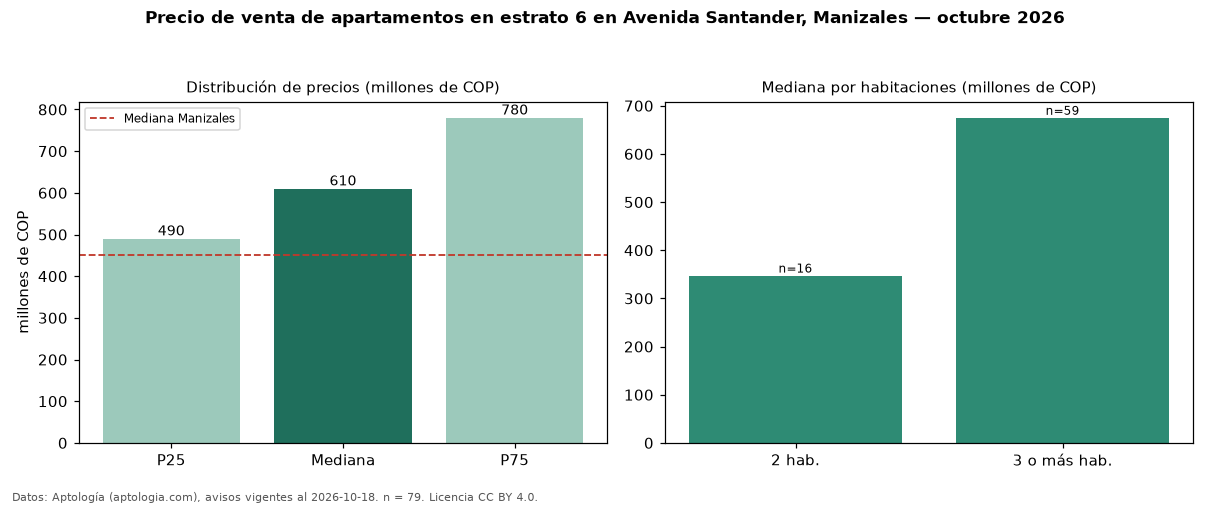

The data file committed next to this chart (first rows):
seccion, metrica, valor, moneda, n
filtro, estrato, 6, , 79
precio, p25, 490000000, COP, 79
precio, mediana, 610000000, COP, 79
precio, p75, 780000000, COP, 79
precio, minimo, 220000000, COP, 79
precio, maximo, 1300000000, COP, 79
m2, mediana_precio_m2, 5697465, COP, 78
m2, area_mediana_m2, 110.0, m2, 78
admin, mediana_admin_mes, 675000, COP, 64
banos, mediana_banos, 2.0, , 
parqueadero, pct_con_parqueadero, 97.1, %, 69
estrato, estrato_mas_frecuente, 6, , 79
habitaciones, 2, 347500000, COP, 16
habitaciones, 3+, 675000000, COP, 59
ciudad, mediana_ciudad_referencia, 450000000, COP, 
ciudad, mediana_m2_ciudad, 5653956, COP, 
fuente, fecha_datos, 2026-10-18, , 
fuente, atribucion, https://www.aptologia.com/venta/manizale…, , 
fuente, licencia, CC BY 4.0, , 
